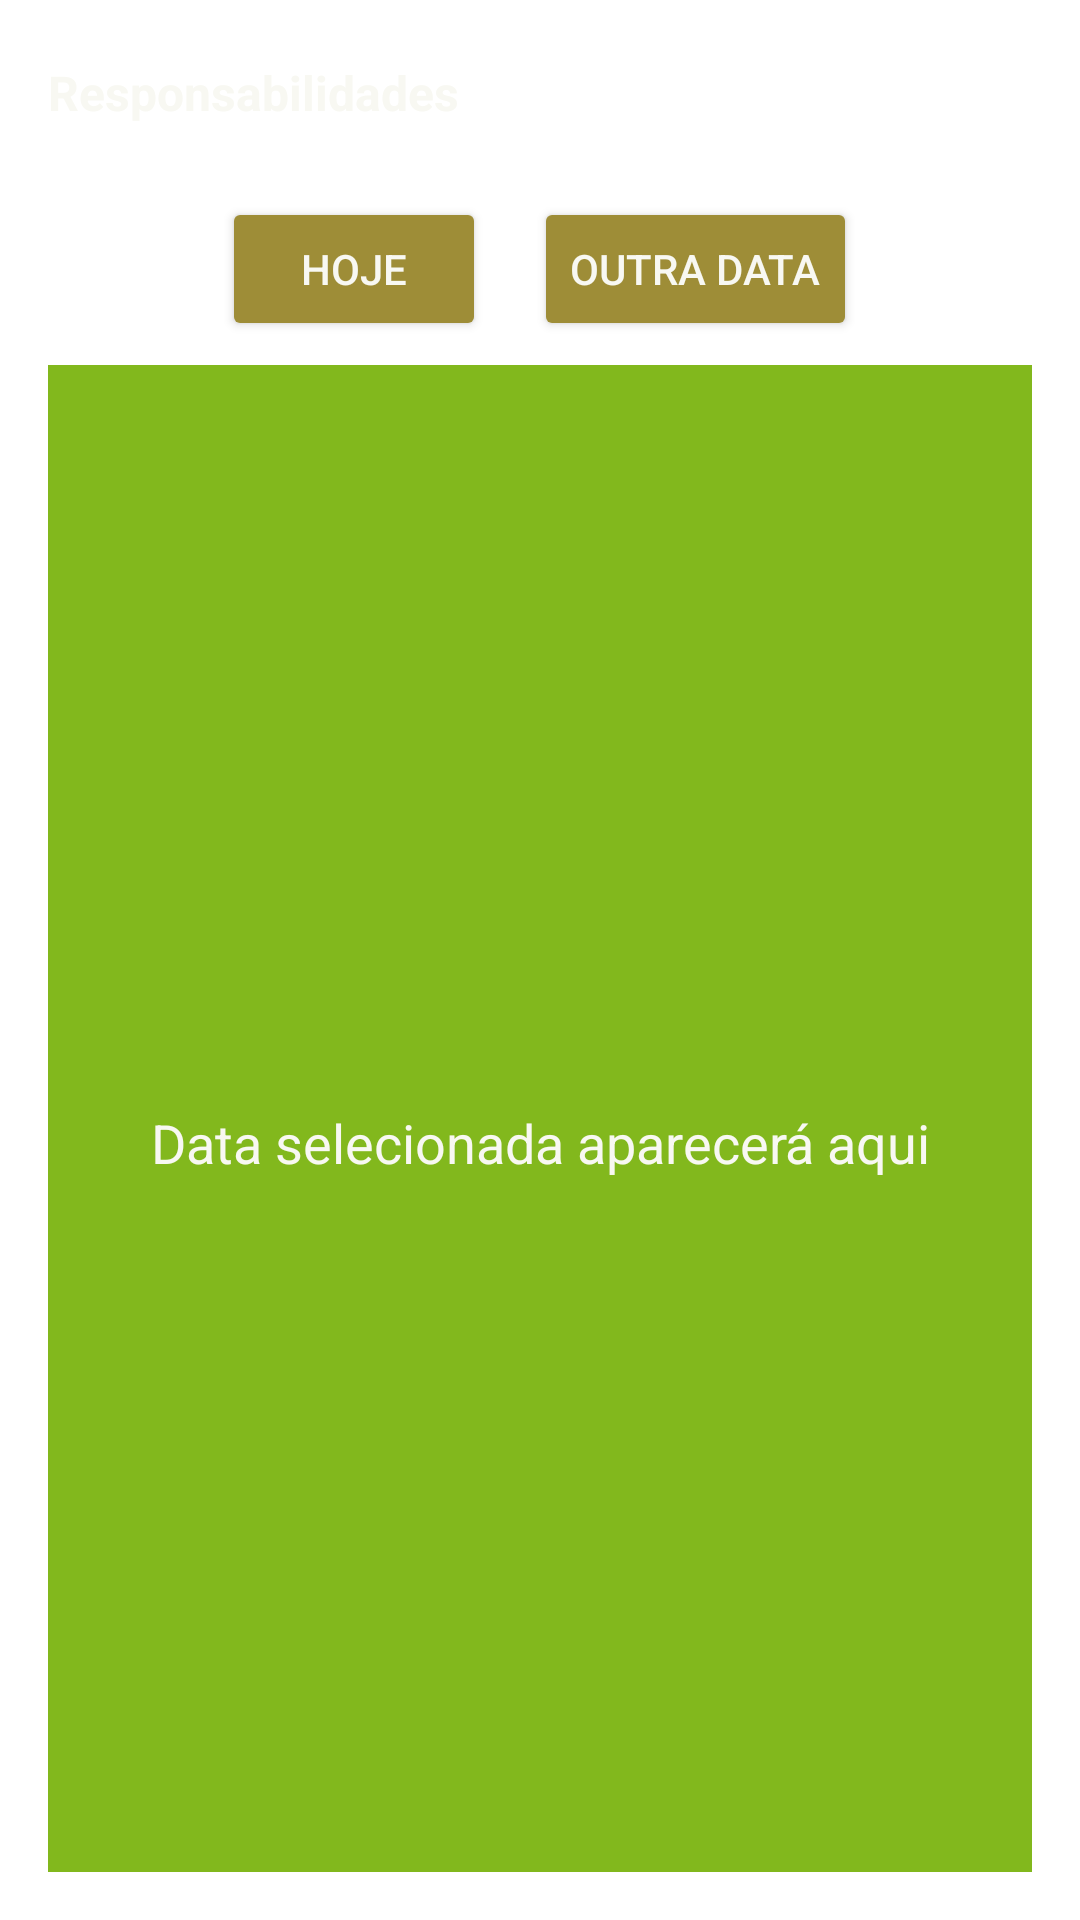

Reconstruct the res/layout file that produces this screen, plus the resources it refers to.
<!-- AndroidManifest.xml: application theme Theme.AgendaMobile -->
<!-- res/layout/fragmento_saida.xml -->
<?xml version="1.0" encoding="utf-8"?>
<LinearLayout xmlns:android="http://schemas.android.com/apk/res/android"
    android:layout_width="match_parent"
    android:layout_height="match_parent"
    android:orientation="vertical"
    android:gravity="center"
    android:padding="16dp">

    <TextView
        android:layout_width="match_parent"
        android:layout_height="wrap_content"
        android:text="Responsabilidades"
        android:textColor="@color/textColor"
        android:textSize="16sp"
        android:layout_marginBottom="8dp"
        android:gravity="start"
        android:paddingBottom="16dp"
        android:paddingTop="4dp"
        android:textStyle="bold" />

    <LinearLayout
        android:layout_width="wrap_content"
        android:layout_height="wrap_content"
        android:orientation="horizontal"
        android:gravity="center"
        android:layout_marginBottom="8dp">

        <Button
            android:id="@+id/botaoHoje"
            android:layout_width="wrap_content"
            android:layout_height="wrap_content"
            android:text="Hoje"
            android:backgroundTint="@color/buttonColor"
            android:textColor="@color/textColor" />

        <Space
            android:layout_width="16dp"
            android:layout_height="wrap_content" />

        <Button
            android:id="@+id/botaoOutraData"
            android:layout_width="wrap_content"
            android:layout_height="wrap_content"
            android:text="Outra Data"
            android:backgroundTint="@color/buttonColor"
            android:textColor="@color/textColor" />
    </LinearLayout>

    <LinearLayout
        android:layout_width="match_parent"
        android:layout_height="0dp"
        android:layout_weight="1"
        android:background="@color/detailContainer"
        android:gravity="center"
        android:padding="16dp">

        <TextView
            android:id="@+id/compromissos"
            android:layout_width="match_parent"
            android:layout_height="wrap_content"
            android:layout_marginTop="8dp"
            android:background="@color/detailContainer"
            android:gravity="center"
            android:padding="12dp"
            android:text="Data selecionada aparecerá aqui"
            android:textColor="@color/textColor"
            android:textSize="18sp" />
    </LinearLayout>
</LinearLayout>
<!-- resources referenced by this layout -->
<resources>
  <color name="buttonColor">#9E8D37</color>
  <color name="detailContainer">#82B81D</color>
  <color name="textColor">#F8F8F2</color>
  <style name="Theme.AgendaMobile" parent="Theme.MaterialComponents.DayNight.DarkActionBar">
          <item name="colorPrimary">@color/purple_500</item>
          <item name="colorPrimaryVariant">@color/purple_700</item>
          <item name="colorOnPrimary">@color/white</item>
          <item name="colorSecondary">@color/teal_200</item>
          <item name="colorSecondaryVariant">@color/teal_700</item>
          <item name="colorOnSecondary">@color/black</item>
          <item name="android:statusBarColor" tools:targetApi="l">?attr/colorPrimaryVariant</item>
      </style>
  <color name="purple_500">#282A36</color>
  <color name="purple_700">#FF3700B3</color>
  <color name="white">#FFFFFFFF</color>
  <color name="teal_200">#FF03DAC5</color>
  <color name="teal_700">#FF018786</color>
  <color name="black">#FF000000</color>
</resources>
